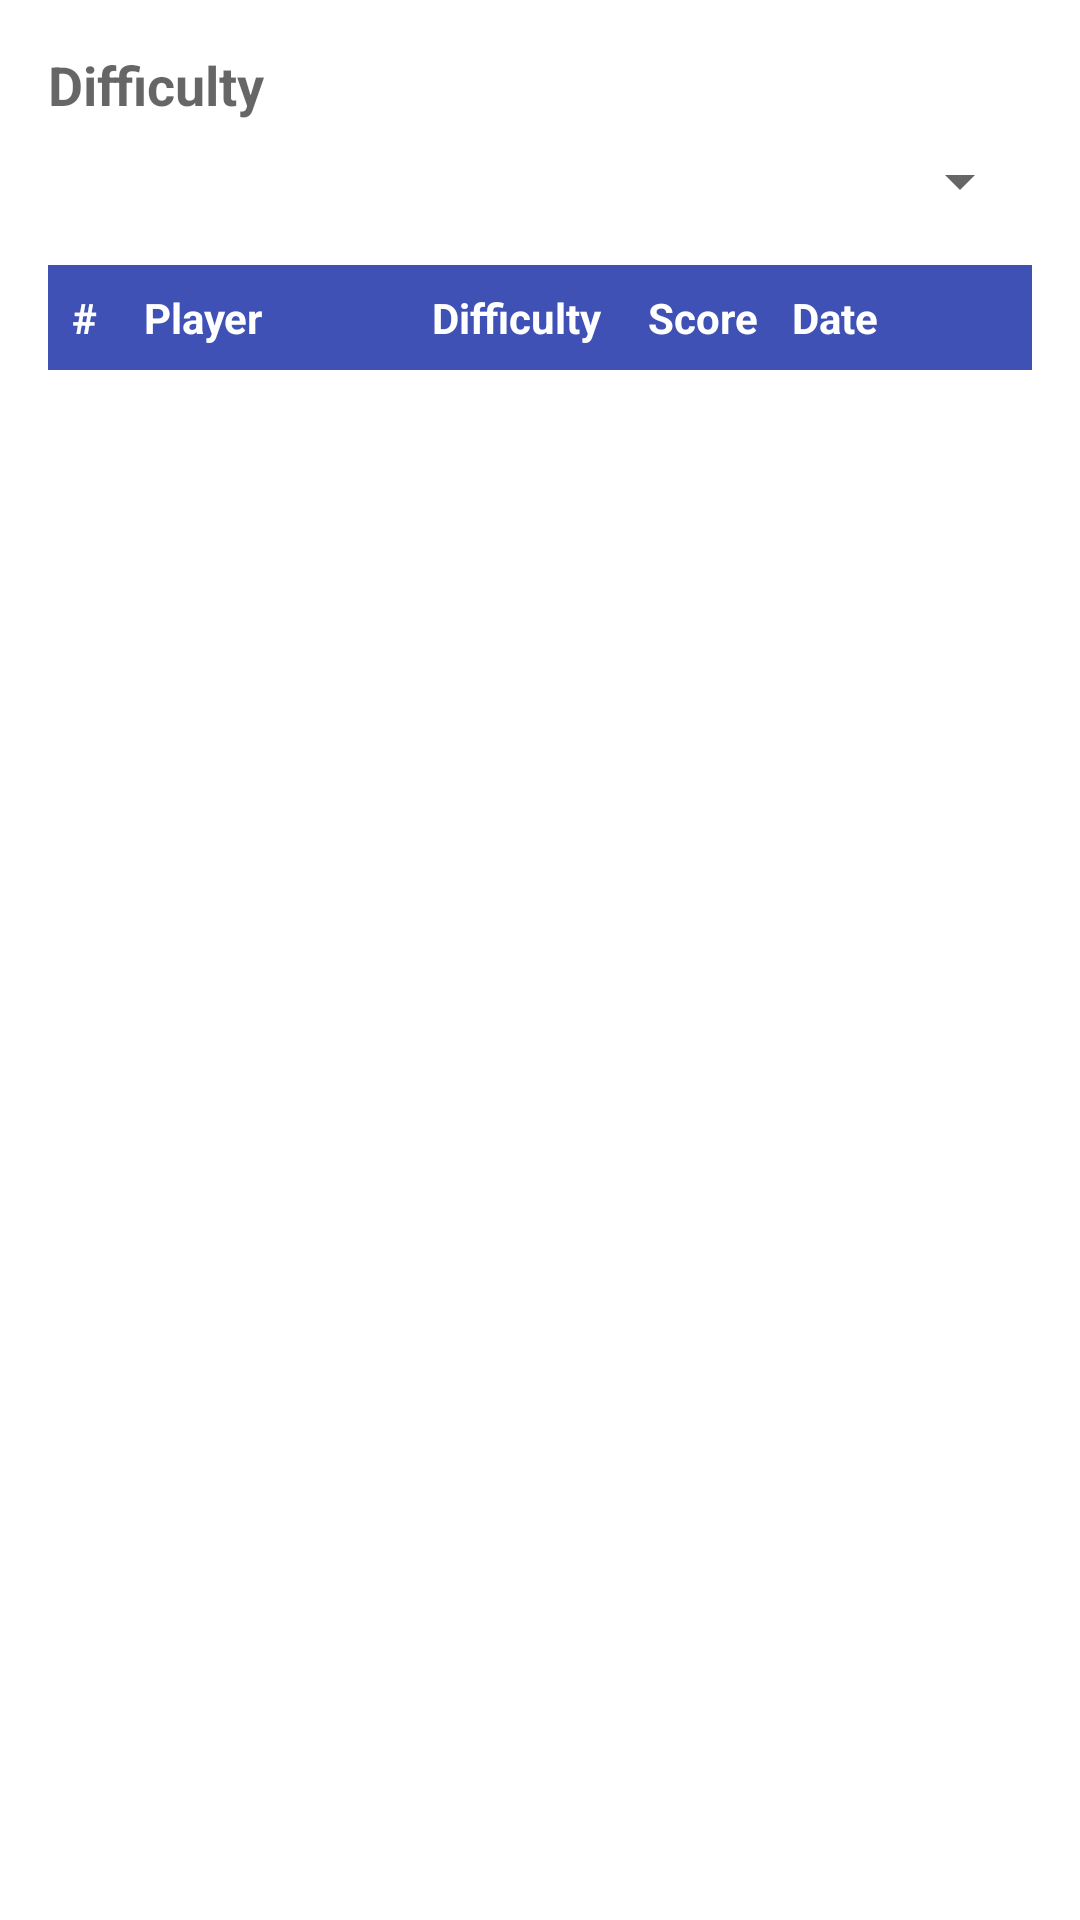

Write the Android layout XML for this screen, with the resource values it uses.
<!-- AndroidManifest.xml: application theme Theme.Bughisweeper -->
<!-- res/layout/activity_high_scores.xml -->
<?xml version="1.0" encoding="utf-8"?>
<LinearLayout xmlns:android="http://schemas.android.com/apk/res/android"
    android:layout_width="match_parent"
    android:layout_height="match_parent"
    android:orientation="vertical"
    android:padding="16dp">

    <TextView
        android:layout_width="wrap_content"
        android:layout_height="wrap_content"
        android:text="@string/difficulty"
        android:textAppearance="@style/TextAppearance.AppCompat.Medium"
        android:textStyle="bold" />

    <Spinner
        android:id="@+id/spinnerDifficulty"
        android:layout_width="match_parent"
        android:layout_height="wrap_content"
        android:layout_marginTop="8dp" />

    <LinearLayout
        android:layout_width="match_parent"
        android:layout_height="wrap_content"
        android:layout_marginTop="16dp"
        android:orientation="horizontal"
        android:padding="8dp"
        android:background="?attr/colorPrimary">

        <TextView
            android:layout_width="0dp"
            android:layout_height="wrap_content"
            android:layout_weight="0.5"
            android:text="#"
            android:textColor="@android:color/white"
            android:textStyle="bold" />

        <TextView
            android:layout_width="0dp"
            android:layout_height="wrap_content"
            android:layout_weight="2"
            android:text="@string/player"
            android:textColor="@android:color/white"
            android:textStyle="bold" />

        <TextView
            android:layout_width="0dp"
            android:layout_height="wrap_content"
            android:layout_weight="1.5"
            android:text="@string/difficulty"
            android:textColor="@android:color/white"
            android:textStyle="bold" />

        <TextView
            android:layout_width="0dp"
            android:layout_height="wrap_content"
            android:layout_weight="1"
            android:text="@string/score"
            android:textColor="@android:color/white"
            android:textStyle="bold" />

        <TextView
            android:layout_width="0dp"
            android:layout_height="wrap_content"
            android:layout_weight="1.5"
            android:text="@string/date"
            android:textColor="@android:color/white"
            android:textStyle="bold" />
    </LinearLayout>

    <ListView
        android:id="@+id/listViewScores"
        android:layout_width="match_parent"
        android:layout_height="0dp"
        android:layout_weight="1"
        android:divider="@android:color/darker_gray"
        android:dividerHeight="1dp" />

    <TextView
        android:id="@+id/tvNoScores"
        android:layout_width="match_parent"
        android:layout_height="0dp"
        android:layout_weight="1"
        android:gravity="center"
        android:text="@string/no_scores"
        android:textAppearance="@style/TextAppearance.AppCompat.Large"
        android:visibility="gone" />

</LinearLayout>
<!-- resources referenced by this layout -->
<resources>
  <string name="date">Date</string>
  <string name="difficulty">Difficulty</string>
  <string name="no_scores">No high scores yet!</string>
  <string name="player">Player</string>
  <string name="score">Score</string>
  <style name="Theme.Bughisweeper" parent="Theme.MaterialComponents.DayNight.DarkActionBar">
          
          <item name="colorPrimary">@color/classic_primary</item>
          <item name="colorPrimaryVariant">@color/classic_primary_dark</item>
          <item name="colorOnPrimary">@color/white</item>
          
          <item name="colorSecondary">@color/classic_accent</item>
          <item name="colorSecondaryVariant">@color/classic_accent</item>
          <item name="colorOnSecondary">@color/black</item>
          
          <item name="android:statusBarColor">?attr/colorPrimaryVariant</item>
      </style>
  <color name="classic_primary">#FF3F51B5</color>
  <color name="classic_primary_dark">#FF303F9F</color>
  <color name="white">#FFFFFFFF</color>
  <color name="classic_accent">#FFFF4081</color>
  <color name="black">#FF000000</color>
</resources>
